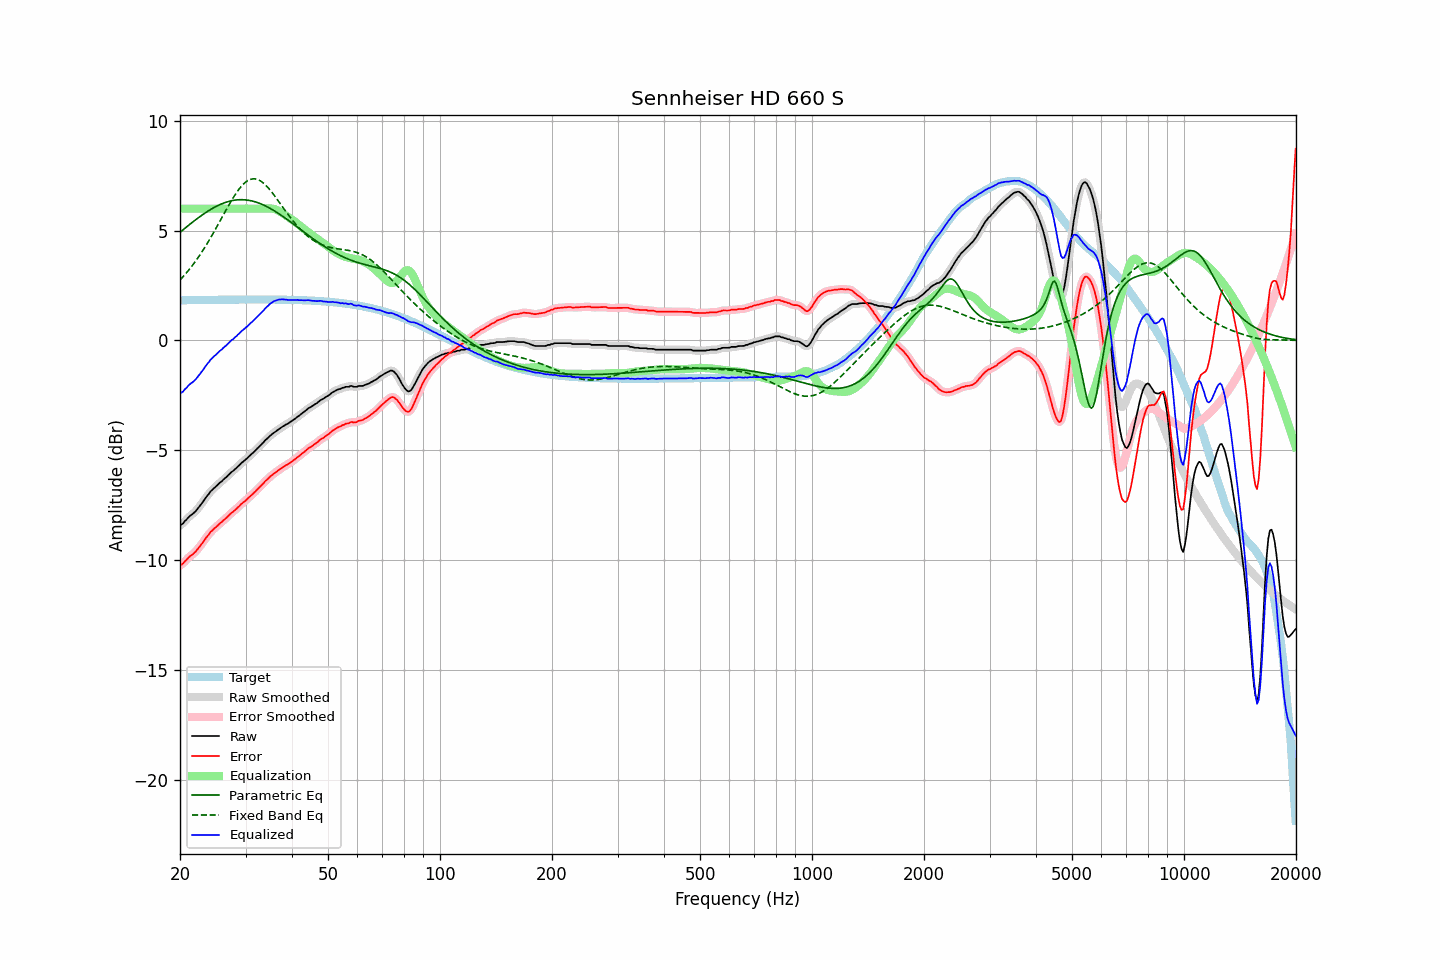

The data file committed next to this chart (first rows):
frequency, raw, error, smoothed, error_smoothed, equalization, parametric_eq, fixed_band_eq, equalized_raw, equalized_smoothed, target
20.00, -8.41, -10.24, -8.42, -10.25, 6.00, 4.92, 2.75, -2.41, -2.42, 1.83
20.20, -8.37, -10.20, -8.37, -10.19, 6.00, 4.98, 2.83, -2.37, -2.37, 1.83
20.40, -8.32, -10.15, -8.30, -10.13, 6.00, 5.04, 2.91, -2.32, -2.30, 1.83
20.61, -8.22, -10.06, -8.24, -10.07, 6.00, 5.10, 2.99, -2.22, -2.24, 1.83
20.81, -8.16, -9.99, -8.15, -9.99, 6.00, 5.16, 3.08, -2.16, -2.15, 1.83
21.02, -8.07, -9.91, -8.07, -9.91, 6.00, 5.22, 3.17, -2.07, -2.07, 1.83
21.23, -8.00, -9.84, -8.01, -9.84, 6.00, 5.28, 3.26, -2.00, -2.01, 1.84
21.44, -7.94, -9.78, -7.94, -9.78, 6.00, 5.34, 3.35, -1.94, -1.94, 1.84
21.66, -7.89, -9.73, -7.89, -9.72, 6.00, 5.40, 3.44, -1.89, -1.89, 1.84
21.87, -7.82, -9.66, -7.82, -9.66, 6.00, 5.45, 3.54, -1.82, -1.82, 1.84
22.09, -7.75, -9.59, -7.75, -9.59, 6.00, 5.51, 3.64, -1.75, -1.75, 1.84
22.31, -7.66, -9.50, -7.66, -9.50, 6.00, 5.57, 3.75, -1.66, -1.66, 1.84
22.54, -7.56, -9.40, -7.57, -9.41, 6.00, 5.62, 3.85, -1.56, -1.57, 1.84
22.76, -7.47, -9.31, -7.47, -9.31, 6.00, 5.67, 3.96, -1.47, -1.47, 1.84
22.99, -7.37, -9.22, -7.37, -9.21, 6.00, 5.72, 4.07, -1.37, -1.37, 1.84
23.22, -7.27, -9.12, -7.27, -9.11, 6.00, 5.77, 4.19, -1.27, -1.27, 1.84
23.45, -7.16, -9.01, -7.17, -9.01, 6.00, 5.82, 4.30, -1.16, -1.17, 1.85
23.69, -7.06, -8.91, -7.06, -8.91, 6.00, 5.87, 4.42, -1.06, -1.06, 1.85
23.92, -6.98, -8.83, -6.97, -8.82, 6.00, 5.92, 4.55, -0.98, -0.97, 1.85
24.16, -6.87, -8.72, -6.88, -8.73, 6.00, 5.96, 4.67, -0.87, -0.88, 1.85
24.40, -6.81, -8.66, -6.81, -8.66, 6.00, 6.00, 4.80, -0.81, -0.81, 1.85
24.65, -6.73, -8.58, -6.73, -8.58, 6.00, 6.05, 4.92, -0.73, -0.73, 1.85
24.89, -6.67, -8.52, -6.67, -8.52, 6.00, 6.09, 5.05, -0.67, -0.67, 1.85
25.14, -6.60, -8.45, -6.60, -8.45, 6.00, 6.12, 5.19, -0.60, -0.60, 1.85
25.39, -6.53, -8.38, -6.53, -8.39, 6.00, 6.16, 5.32, -0.53, -0.53, 1.85
25.65, -6.46, -8.32, -6.47, -8.32, 6.00, 6.19, 5.45, -0.46, -0.47, 1.85
25.91, -6.41, -8.27, -6.40, -8.26, 6.00, 6.22, 5.59, -0.41, -0.40, 1.85
26.16, -6.33, -8.19, -6.34, -8.19, 6.00, 6.25, 5.72, -0.33, -0.34, 1.86
26.43, -6.27, -8.13, -6.27, -8.13, 6.00, 6.28, 5.85, -0.27, -0.27, 1.86
26.69, -6.21, -8.07, -6.20, -8.06, 6.00, 6.30, 5.98, -0.21, -0.20, 1.86
26.96, -6.13, -7.99, -6.13, -7.99, 6.00, 6.32, 6.11, -0.13, -0.13, 1.86
27.23, -6.06, -7.92, -6.06, -7.92, 6.00, 6.34, 6.24, -0.06, -0.06, 1.86
27.50, -5.99, -7.85, -6.00, -7.86, 6.00, 6.36, 6.37, 0.01, 0.00, 1.86
27.77, -5.94, -7.80, -5.94, -7.80, 6.00, 6.38, 6.49, 0.06, 0.06, 1.86
28.05, -5.87, -7.73, -5.87, -7.73, 6.00, 6.39, 6.60, 0.13, 0.13, 1.86
28.33, -5.81, -7.67, -5.81, -7.67, 6.00, 6.40, 6.71, 0.19, 0.19, 1.86
28.62, -5.73, -7.59, -5.74, -7.60, 6.00, 6.40, 6.82, 0.27, 0.26, 1.86
28.90, -5.67, -7.53, -5.67, -7.53, 6.00, 6.41, 6.92, 0.33, 0.33, 1.86
29.19, -5.59, -7.45, -5.60, -7.46, 6.00, 6.41, 7.01, 0.41, 0.40, 1.86
29.48, -5.53, -7.39, -5.53, -7.40, 6.00, 6.41, 7.09, 0.47, 0.47, 1.86
29.78, -5.47, -7.34, -5.47, -7.33, 6.00, 6.40, 7.16, 0.53, 0.53, 1.86
30.08, -5.41, -7.28, -5.41, -7.27, 6.00, 6.40, 7.22, 0.59, 0.59, 1.86
30.38, -5.34, -7.21, -5.34, -7.21, 6.00, 6.39, 7.27, 0.66, 0.66, 1.86
30.68, -5.27, -7.14, -5.27, -7.14, 6.00, 6.38, 7.31, 0.73, 0.73, 1.86
30.99, -5.20, -7.07, -5.21, -7.07, 6.00, 6.36, 7.34, 0.80, 0.79, 1.86
31.30, -5.14, -7.01, -5.14, -7.00, 6.00, 6.35, 7.35, 0.86, 0.86, 1.86
31.61, -5.07, -6.94, -5.07, -6.94, 6.00, 6.33, 7.36, 0.93, 0.93, 1.86
31.93, -5.00, -6.87, -5.00, -6.86, 6.00, 6.31, 7.35, 1.00, 1.00, 1.87
32.24, -4.92, -6.79, -4.93, -6.79, 6.00, 6.28, 7.33, 1.08, 1.07, 1.87
32.57, -4.85, -6.72, -4.85, -6.72, 6.00, 6.26, 7.30, 1.15, 1.15, 1.87
32.89, -4.78, -6.65, -4.78, -6.64, 6.00, 6.23, 7.27, 1.22, 1.22, 1.86
33.22, -4.70, -6.57, -4.70, -6.57, 6.00, 6.20, 7.22, 1.30, 1.30, 1.86
33.55, -4.63, -6.50, -4.63, -6.49, 6.00, 6.17, 7.16, 1.37, 1.37, 1.86
33.89, -4.54, -6.41, -4.55, -6.41, 6.00, 6.13, 7.09, 1.46, 1.45, 1.86
34.23, -4.48, -6.35, -4.48, -6.34, 6.01, 6.09, 7.02, 1.52, 1.53, 1.86
34.57, -4.41, -6.28, -4.41, -6.27, 6.01, 6.06, 6.94, 1.60, 1.60, 1.86
34.92, -4.34, -6.21, -4.35, -6.21, 6.01, 6.02, 6.85, 1.67, 1.66, 1.86
35.27, -4.28, -6.15, -4.28, -6.14, 6.00, 5.98, 6.76, 1.72, 1.72, 1.86
35.62, -4.22, -6.08, -4.22, -6.09, 5.99, 5.93, 6.67, 1.77, 1.77, 1.86
35.97, -4.17, -6.03, -4.17, -6.03, 5.97, 5.89, 6.57, 1.80, 1.80, 1.86
... 635 more rows
